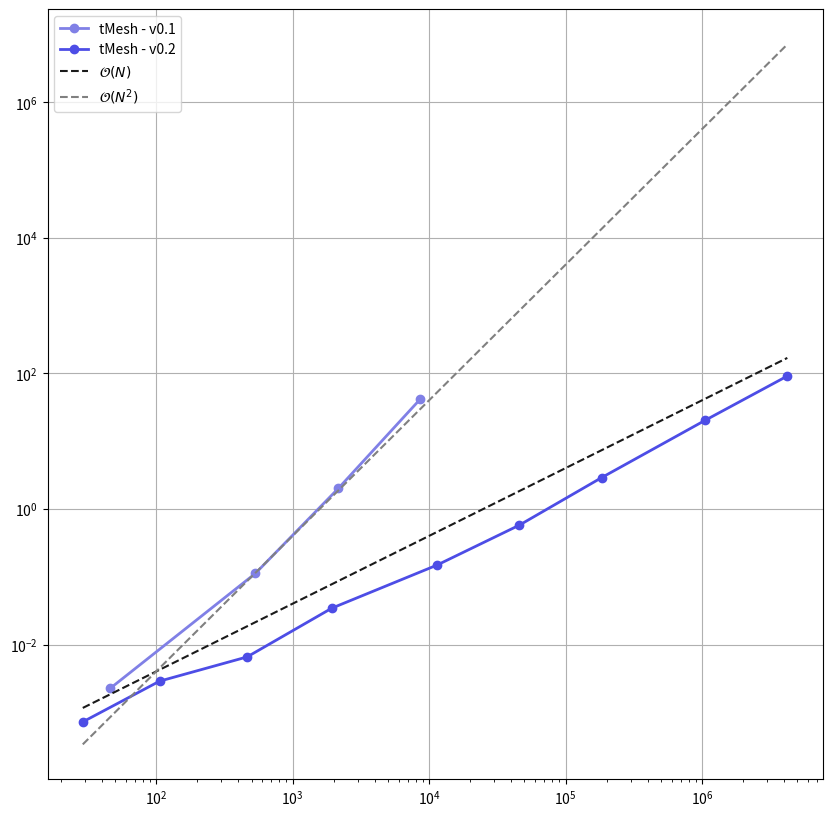

Source code (Python):
from matplotlib import pyplot as plt
import numpy as np


log_line = lambda x, Px, Py, n: (x**n) * np.exp(np.log(Py) - n * np.log(Px))


# Performance with old version (bubble sort & other things)
N0 = np.array([46, 534, 2164, 8592])
T0 = np.array([2.25e-03, 1.12e-01, 2.01e+00, 4.14e+01])

N  = np.array([29, 106, 464, 1940, 11396, 45842, 184070, 1055218, 4221754])
T  = np.array([7.22e-04, 2.88e-03, 6.56e-03, 3.44e-02, 1.48e-01, 5.76e-01, 2.90e+00, 2.03e+01, 9.13e+01])

log_1 = log_line(N, 5e-2, 2e-6, 1)
log_2 = log_line(N, 5e-2, 1e-9, 2)

fig, ax = plt.subplots(1,1,figsize=(10,10))
ax.plot(N0, T0,    c=(.5,.5,.9), ls='-',  marker='o', lw=2.0, label='tMesh - v0.1')
ax.plot(N,  T,     c=(.3,.3,.9), ls='-',  marker='o', lw=2.0, label='tMesh - v0.2')
ax.plot(N,  log_1, c=(.1,.1,.1), ls='--', label='$\mathcal{O}(N)$')
ax.plot(N,  log_2, c=(.5,.5,.5), ls='--', label='$\mathcal{O}(N^2)$')

ax.legend()

ax.set_yscale('log')
ax.set_xscale('log')



ax.grid(True)
plt.show()
